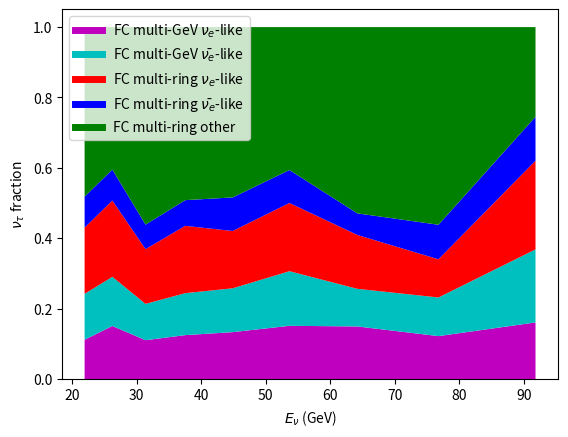

This chart was generated by the following Python code:
import matplotlib.pyplot as plt
import numpy as np
# plt.style.use('/usr/share/matplotlib/mpl-data/stylelib/paper.mplstyle')

# Fraction of nu_taus as function of energy split by samples. Obtained
# from SK joint-fit-simulation
bins = np.array(
    [
        20.0,
        23.91626349,
        28.59938297,
        34.19951893,
        40.8962353,
        48.90425696,
        58.48035476,
        69.93157868,
        83.6251031,
        100.0,
    ]
)
e_bins = (bins[1:] + bins[:-1]) / 2
mge_nu = np.array(
    [
        90.57080592,
        89.53571099,
        62.10569549,
        51.49597251,
        39.33360714,
        30.79407401,
        31.82916894,
        21.21944596,
        14.23255522,
    ]
)
mge_nub = np.array(
    [
        105.655345,
        82.91009712,
        57.96369622,
        49.15908413,
        36.68588368,
        31.54985997,
        22.74524788,
        19.07665951,
        18.34294184,
    ]
)
mre_nu = np.array(
    [
        152.53414353,
        128.54000859,
        87.40720584,
        78.83787194,
        47.98826988,
        39.41893597,
        32.56346884,
        18.85253459,
        22.28026816,
    ]
)
mre_nub = np.array(
    [
        71.24224962,
        52.17742226,
        39.13306669,
        30.10235899,
        28.09553506,
        19.06482736,
        13.04435556,
        17.05800343,
        11.0375316,
    ]
)
mro = np.array(
    [
        390.33835562,
        240.20821884,
        315.27328723,
        202.67568465,
        142.62362994,
        82.57157523,
        112.59760258,
        97.5845889,
        22.51952052,
    ]
)

# Normalizing
total = mge_nu + mge_nub + mre_nu + mre_nub + mro
mge_nu /= total
mge_nub /= total
mre_nu /= total
mre_nub /= total
mro /= total


# Plotting samples with no flavour information
plt.plot([], [], color="m", label=r"FC multi-GeV $\nu_{e}$-like", linewidth=5)
plt.plot([], [], color="c", label=r"FC multi-GeV $\bar{\nu_{e}}$-like", linewidth=5)
plt.plot([], [], color="r", label=r"FC multi-ring $\nu_{e}$-like", linewidth=5)
plt.plot([], [], color="b", label=r"FC multi-ring $\bar{\nu_{e}}$-like", linewidth=5)
plt.plot([], [], color="g", label=r"FC multi-ring other", linewidth=5)
plt.stackplot(
    e_bins, mge_nu, mge_nub, mre_nu, mre_nub, mro, colors=["m", "c", "r", "b", "g"]
)
plt.xlabel(r"$E_\nu$ (GeV)")
plt.ylabel(r"$\nu_\tau$ fraction")
plt.legend(loc="upper left")
plt.show()
